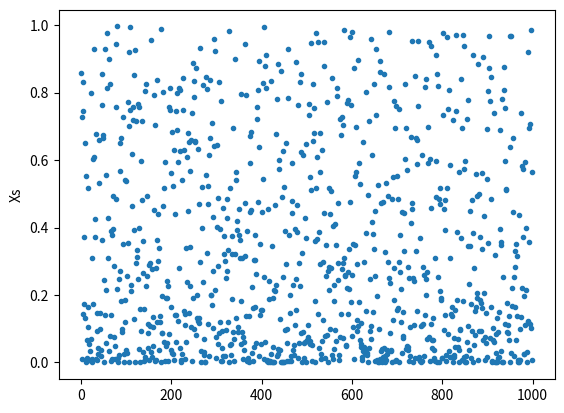

Python code for this plot:
# 请练习使用important sampling的方法来求解上面的积分，并且把结果和平均值法作比较
# 参考答案在下面的单元。
# important sampling
# 使用重要抽样法来求积分
import scipy.integrate as integrate
from math import sin, exp
from random import random
import matplotlib.pyplot as plt
import numpy as np


def f(x):
    return 2.0/(np.exp(x)+1)


def p():
    # x = random()*(np.sqrt(2)-1) + 1
    # x = random() + 1
    x = random()
    x = x**2
    return x


xs = []
N = 1000
# for j in range(1):
xs = []
tot = 0
for i in range(N):
    x = p()
    xs.append(x)
    tot += f(x)
I = tot/N
print(I)  # 打印出积分值


plt.figure()
plt.plot(xs, '.')
plt.ylabel("Xs")
plt.show()


# def f0(x):
#     return (x**(-0.5) / (np.exp(x)+1))


# a = integrate.quad(f0, 1, 2)
# print(a)
